Photos from the image-classification dataset "lung_xray_clean_512" in the GitHub repository tanishq2232/CANCERSCAN-AI. Its 2 classes are: cancer, normal.

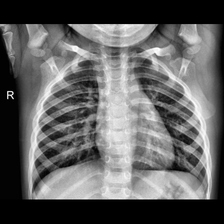
Label: normal

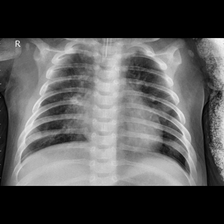
Label: cancer

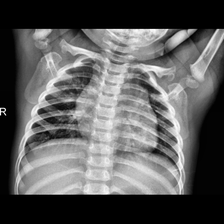
Label: normal

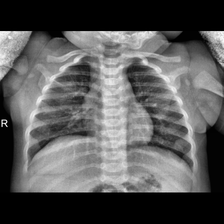
Label: normal

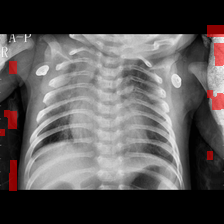
Label: cancer

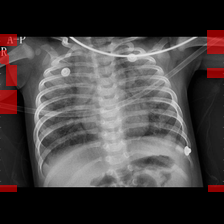
Label: cancer
